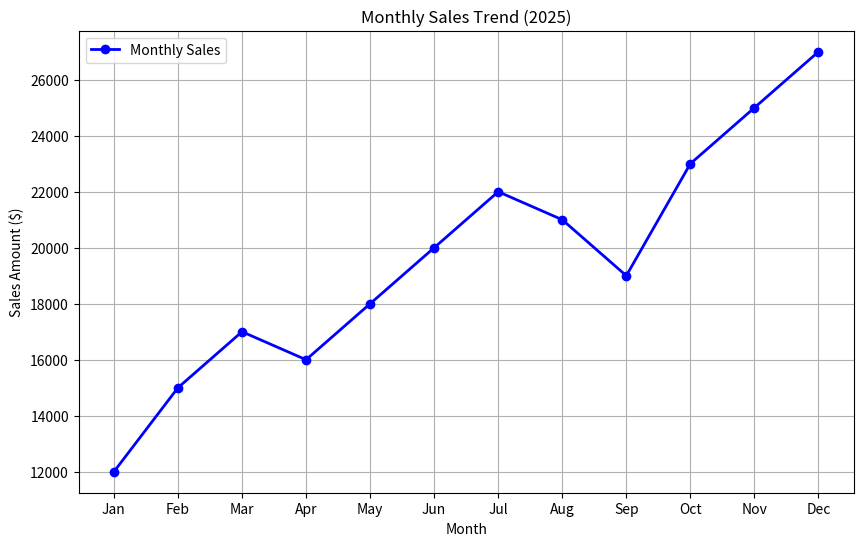
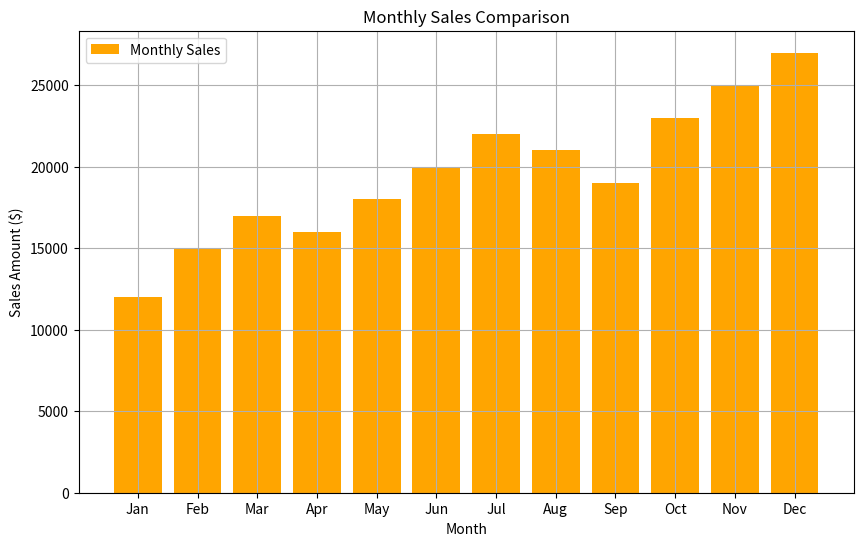

These figures' Python source, in order:
# Monthly Sales Visualization Project
# Hello developers! Welcome to Project 3: Monthly Sales Visualization! 📈📊

# Chef has just opened a new restaurant chain and wants to track how the business is performing throughout the year 🍝
# He has the raw sales numbers for every month, but a list of numbers is hard to read. He needs you to build a visualization tool that converts this data into clear charts and graphs.

# Your task is to use Matplotlib Library to generate:

# A Line Chart to show the growth trend.
# A Bar Chart to compare months side-by-side.
# Important Notes

# Do NOT use plt.show(): This project runs in a "headless" environment (no screen). You must use plt.savefig("filename.png") to generate output.
# Do NOT close the plot after saving: Do not call plt.close() or similar functions after saving the plot.
# Do NOT change function names: The testing system relies on them.
# Dataset
# You will need to manually enter this data inside the load_sales_data() function:

# Months: Jan, Feb, Mar, Apr, May, Jun, Jul, Aug, Sep, Oct, Nov, Dec
# Sales ($): 12000, 15000, 17000, 16000, 18000, 20000, 22000, 21000, 19000, 23000, 25000, 27000
# Your Tasks
# Open main.py and complete the logic inside the functions.

# Load Monthly Sales Data
# Inside load_sales_data():
# Create a list of strings for the 12 months.
# Create a list of integers for the 12 sales values.
# Return both lists so they can be used by the plotting functions.
# Visualize Sales Trend (Line Chart)
# Inside plot_sales_trend(months, sales):
# Set the figure size to (10, 6).
# Plot a Line Chart with:
# Color: Blue ('b')
# Marker: Circle ('o')
# Line Style: Solid ('-')
# Line Width: 2
# Label: "Monthly Sales" (Required for the legend).
# Add the title: "Monthly Sales Trend (2025)"
# Add labels: X-axis = "Month", Y-axis = "Sales Amount ($)"
# Enable the Grid and show the Legend.
# Save the plot as sales_trend.png.
# Docs: plt.figure() function, plt.plot() function, plt.title() function, plt.xlabel() Documentation, plt.ylabel() function, plt.grid() function, plt.legend() function, plt.savefig() function
# Compare Monthly Sales (Bar Chart)
# Inside plot_sales_bar_chart(months, sales):
# Set the figure size to (10, 6).
# Plot a Bar Chart with:
# Color: Orange
# Label: "Monthly Sales" (Required for the legend).
# Add the title: "Monthly Sales Comparison"
# Add labels: X-axis = "Month", Y-axis = "Sales Amount ($)"
# Enable the Grid and show the Legend.
# Save the plot as sales_bar_chart.png.
# Docs: plt.figure() function, plt.bar() function, plt.title() function, plt.xlabel() Documentation, plt.ylabel() function, plt.grid() function, plt.legend() function, plt.savefig() function
# Expected Output:
# When you run the code, your program should print the following messages and generate two image files in the same directory:

# Console Output:
# Monthly Sales Visualization Project

# Chart saved: sales_trend.png
# Chart saved: sales_bar_chart.png
# Generated Files:
# sales_trend.pngimage
# sales_bar_chart.pngimage



import matplotlib
matplotlib.use("Agg")  # headless mode (no GUI)

import matplotlib.pyplot as plt


# 1. Load Data
def load_sales_data():
    """
    Returns lists of months and sales figures.
    """
    months = ["Jan", "Feb", "Mar", "Apr", "May", "Jun",
              "Jul", "Aug", "Sep", "Oct", "Nov", "Dec"]

    sales = [12000, 15000, 17000, 16000, 18000, 20000,
             22000, 21000, 19000, 23000, 25000, 27000]

    return months, sales


# 2. Line Plot (Trend)
def plot_sales_trend(months, sales):
    """
    Create a line chart and save it to a file.
    """
    plt.figure(figsize=(10, 6))

    plt.plot(
        months,
        sales,
        color="b",
        marker="o",
        linestyle="-",
        linewidth=2,
        label="Monthly Sales"
    )

    plt.title("Monthly Sales Trend (2025)")
    plt.xlabel("Month")
    plt.ylabel("Sales Amount ($)")

    plt.grid(True)
    plt.legend()

    plt.savefig("sales_trend.png")

    print("Chart saved: sales_trend.png")


# 3. Bar Chart (Comparison)
def plot_sales_bar_chart(months, sales):
    """
    Create a bar chart and save it to a file.
    """
    plt.figure(figsize=(10, 6))

    plt.bar(
        months,
        sales,
        color="orange",
        label="Monthly Sales"
    )

    plt.title("Monthly Sales Comparison")
    plt.xlabel("Month")
    plt.ylabel("Sales Amount ($)")

    plt.grid(True)
    plt.legend()

    plt.savefig("sales_bar_chart.png")

    print("Chart saved: sales_bar_chart.png")


if __name__ == "__main__":
    print("Monthly Sales Visualization Project\n")

    months, sales = load_sales_data()

    plot_sales_trend(months, sales)
    plot_sales_bar_chart(months, sales)
